2-way image classification set "Dataset_1" from GitHub (sinuose/CNNImageClassificationContests); label vocabulary: BRCA, GBM.

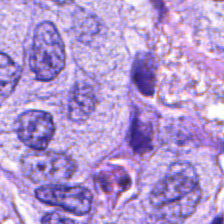
Label: BRCA

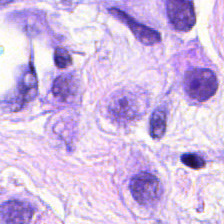
Label: BRCA

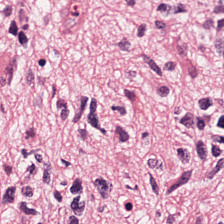
Label: GBM

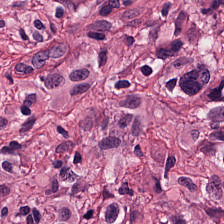
Label: GBM

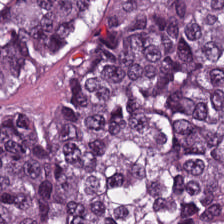
Label: BRCA

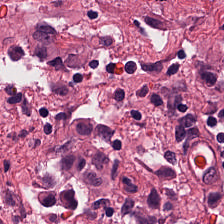
Label: GBM
